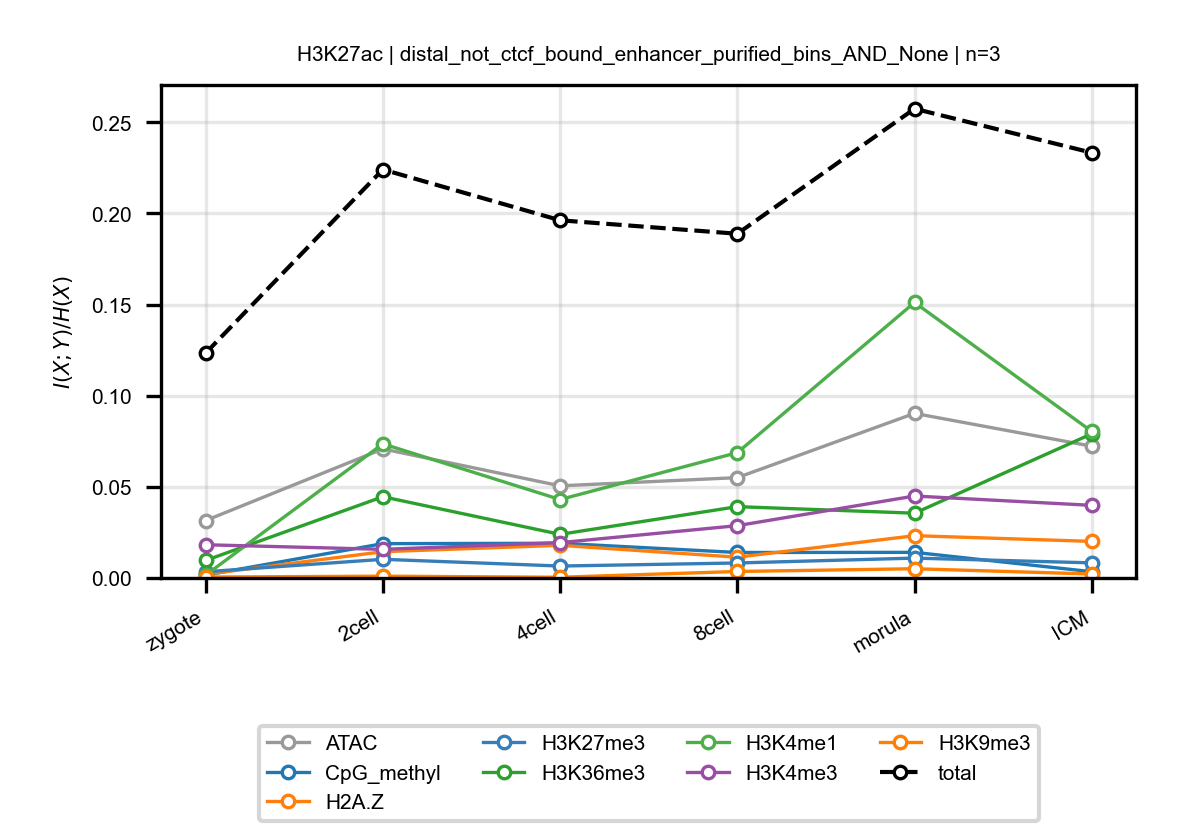

Data behind this chart, as committed beside it:
anchor, target, n_bins, stage, block, normalized_mi
H3K27ac, ATAC, 3, zygote, distal_not_ctcf_bound_enhancer_purified_…, 0.03151
H3K27ac, ATAC, 3, 2cell, distal_not_ctcf_bound_enhancer_purified_…, 0.07081
H3K27ac, ATAC, 3, 4cell, distal_not_ctcf_bound_enhancer_purified_…, 0.05055
H3K27ac, ATAC, 3, 8cell, distal_not_ctcf_bound_enhancer_purified_…, 0.05505
H3K27ac, ATAC, 3, morula, distal_not_ctcf_bound_enhancer_purified_…, 0.0903
H3K27ac, ATAC, 3, ICM, distal_not_ctcf_bound_enhancer_purified_…, 0.07228
H3K27ac, CpG_methyl, 3, zygote, distal_not_ctcf_bound_enhancer_purified_…, 0.001573
H3K27ac, CpG_methyl, 3, 2cell, distal_not_ctcf_bound_enhancer_purified_…, 0.01883
H3K27ac, CpG_methyl, 3, 4cell, distal_not_ctcf_bound_enhancer_purified_…, 0.01904
H3K27ac, CpG_methyl, 3, 8cell, distal_not_ctcf_bound_enhancer_purified_…, 0.01398
H3K27ac, CpG_methyl, 3, morula, distal_not_ctcf_bound_enhancer_purified_…, 0.01405
H3K27ac, CpG_methyl, 3, ICM, distal_not_ctcf_bound_enhancer_purified_…, 0.003442
H3K27ac, H2A.Z, 3, zygote, distal_not_ctcf_bound_enhancer_purified_…, 0.002023
H3K27ac, H2A.Z, 3, 2cell, distal_not_ctcf_bound_enhancer_purified_…, 0.01441
H3K27ac, H2A.Z, 3, 4cell, distal_not_ctcf_bound_enhancer_purified_…, 0.01791
H3K27ac, H2A.Z, 3, 8cell, distal_not_ctcf_bound_enhancer_purified_…, 0.0114
H3K27ac, H2A.Z, 3, morula, distal_not_ctcf_bound_enhancer_purified_…, 0.0232
H3K27ac, H2A.Z, 3, ICM, distal_not_ctcf_bound_enhancer_purified_…, 0.02006
H3K27ac, H3K27me3, 3, zygote, distal_not_ctcf_bound_enhancer_purified_…, 0.003403
H3K27ac, H3K27me3, 3, 2cell, distal_not_ctcf_bound_enhancer_purified_…, 0.01024
H3K27ac, H3K27me3, 3, 4cell, distal_not_ctcf_bound_enhancer_purified_…, 0.006543
H3K27ac, H3K27me3, 3, 8cell, distal_not_ctcf_bound_enhancer_purified_…, 0.008224
H3K27ac, H3K27me3, 3, morula, distal_not_ctcf_bound_enhancer_purified_…, 0.01089
H3K27ac, H3K27me3, 3, ICM, distal_not_ctcf_bound_enhancer_purified_…, 0.008292
H3K27ac, H3K36me3, 3, zygote, distal_not_ctcf_bound_enhancer_purified_…, 0.009616
H3K27ac, H3K36me3, 3, 2cell, distal_not_ctcf_bound_enhancer_purified_…, 0.04458
H3K27ac, H3K36me3, 3, 4cell, distal_not_ctcf_bound_enhancer_purified_…, 0.02393
H3K27ac, H3K36me3, 3, 8cell, distal_not_ctcf_bound_enhancer_purified_…, 0.03914
H3K27ac, H3K36me3, 3, morula, distal_not_ctcf_bound_enhancer_purified_…, 0.03553
H3K27ac, H3K36me3, 3, ICM, distal_not_ctcf_bound_enhancer_purified_…, 0.07911
H3K27ac, H3K4me1, 3, zygote, distal_not_ctcf_bound_enhancer_purified_…, 0.001554
H3K27ac, H3K4me1, 3, 2cell, distal_not_ctcf_bound_enhancer_purified_…, 0.07358
H3K27ac, H3K4me1, 3, 4cell, distal_not_ctcf_bound_enhancer_purified_…, 0.04303
H3K27ac, H3K4me1, 3, 8cell, distal_not_ctcf_bound_enhancer_purified_…, 0.06875
H3K27ac, H3K4me1, 3, morula, distal_not_ctcf_bound_enhancer_purified_…, 0.1511
H3K27ac, H3K4me1, 3, ICM, distal_not_ctcf_bound_enhancer_purified_…, 0.08037
H3K27ac, H3K4me3, 3, zygote, distal_not_ctcf_bound_enhancer_purified_…, 0.01822
H3K27ac, H3K4me3, 3, 2cell, distal_not_ctcf_bound_enhancer_purified_…, 0.0157
H3K27ac, H3K4me3, 3, 4cell, distal_not_ctcf_bound_enhancer_purified_…, 0.0194
H3K27ac, H3K4me3, 3, 8cell, distal_not_ctcf_bound_enhancer_purified_…, 0.0287
H3K27ac, H3K4me3, 3, morula, distal_not_ctcf_bound_enhancer_purified_…, 0.04496
H3K27ac, H3K4me3, 3, ICM, distal_not_ctcf_bound_enhancer_purified_…, 0.03985
H3K27ac, H3K9me3, 3, zygote, distal_not_ctcf_bound_enhancer_purified_…, 0.0005107
H3K27ac, H3K9me3, 3, 2cell, distal_not_ctcf_bound_enhancer_purified_…, 0.0009885
H3K27ac, H3K9me3, 3, 4cell, distal_not_ctcf_bound_enhancer_purified_…, 0.0003964
H3K27ac, H3K9me3, 3, 8cell, distal_not_ctcf_bound_enhancer_purified_…, 0.003562
H3K27ac, H3K9me3, 3, morula, distal_not_ctcf_bound_enhancer_purified_…, 0.005067
H3K27ac, H3K9me3, 3, ICM, distal_not_ctcf_bound_enhancer_purified_…, 0.002165
H3K27ac, total, 3, zygote, distal_not_ctcf_bound_enhancer_purified_…, 0.1234
H3K27ac, total, 3, 2cell, distal_not_ctcf_bound_enhancer_purified_…, 0.2241
H3K27ac, total, 3, 4cell, distal_not_ctcf_bound_enhancer_purified_…, 0.1962
H3K27ac, total, 3, 8cell, distal_not_ctcf_bound_enhancer_purified_…, 0.1888
H3K27ac, total, 3, morula, distal_not_ctcf_bound_enhancer_purified_…, 0.2574
H3K27ac, total, 3, ICM, distal_not_ctcf_bound_enhancer_purified_…, 0.2333
